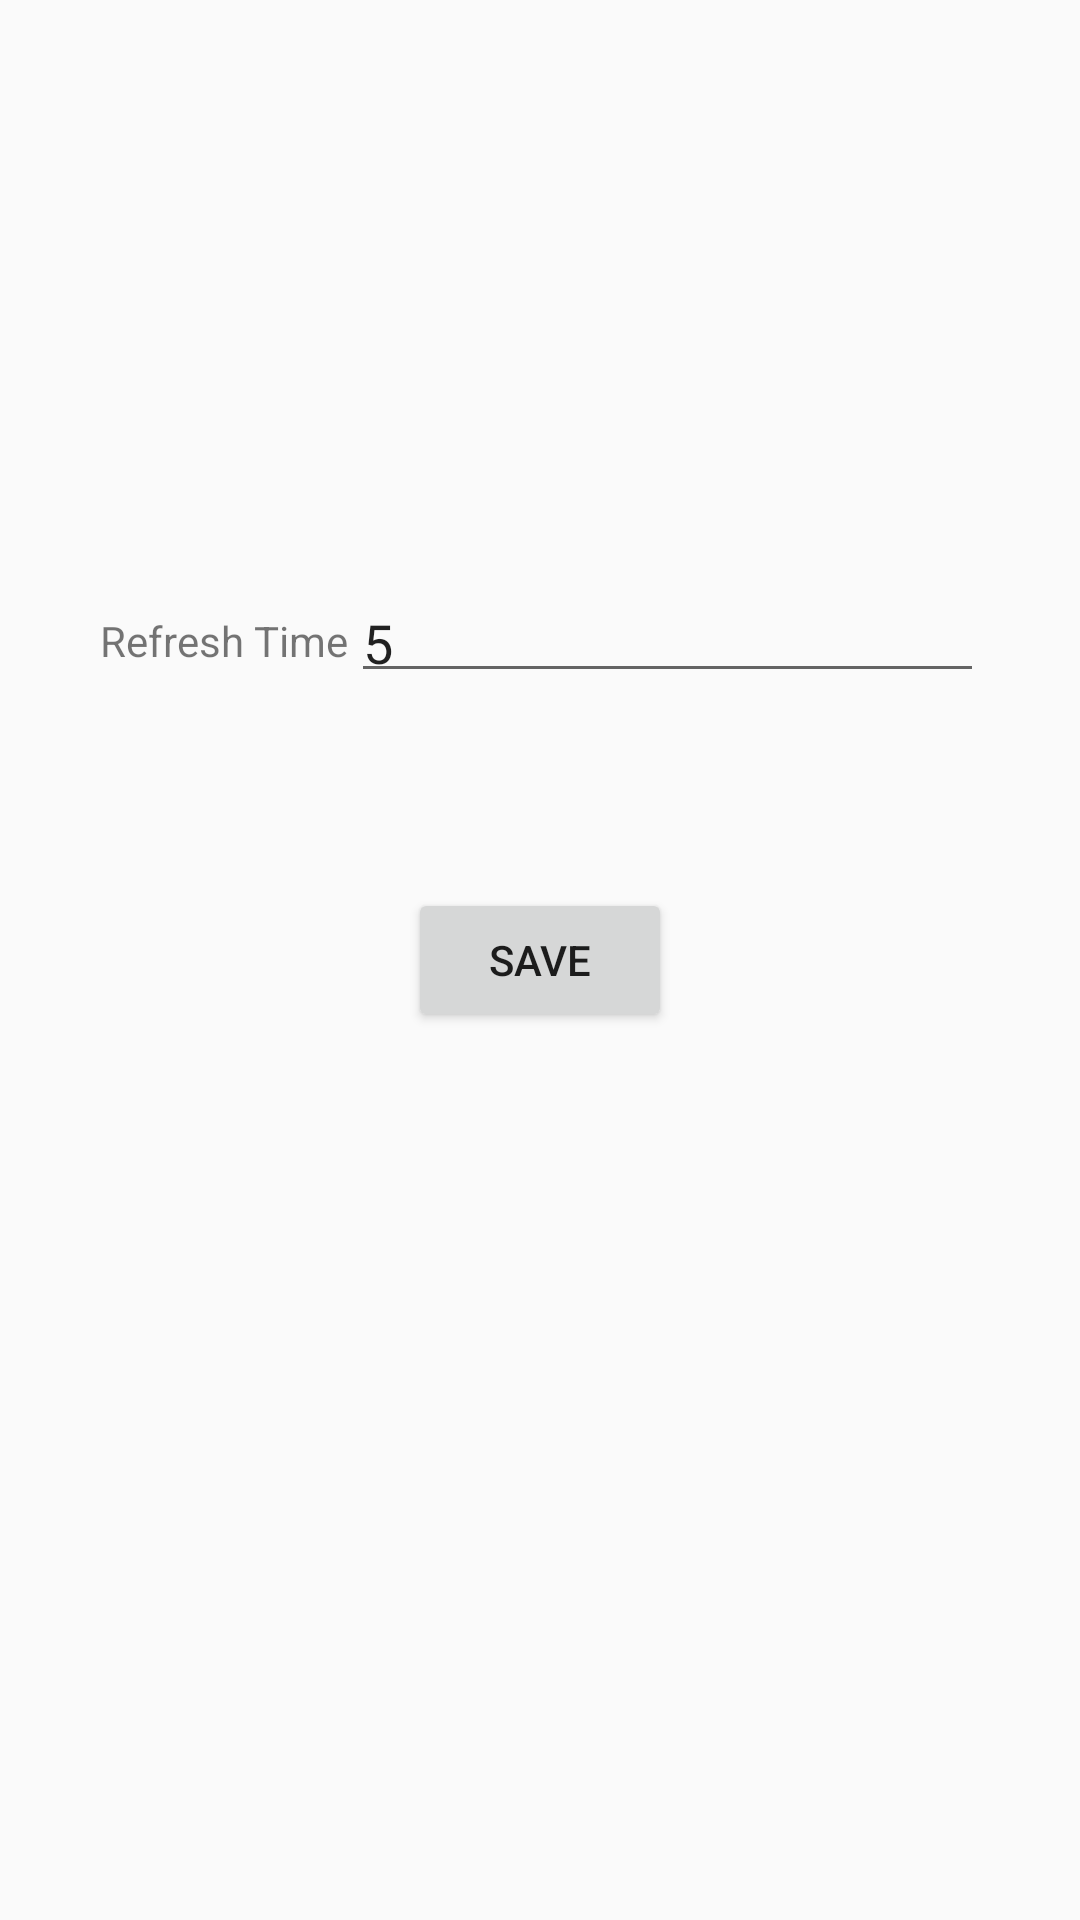

The Android layout XML behind this screen, and the referenced resources:
<!-- AndroidManifest.xml: application theme Theme.AppCompat.Light.NoActionBar -->
<!-- res/layout/activity_settings.xml -->
<?xml version="1.0" encoding="utf-8"?>
<android.support.constraint.ConstraintLayout xmlns:android="http://schemas.android.com/apk/res/android"
    xmlns:app="http://schemas.android.com/apk/res-auto"
    xmlns:tools="http://schemas.android.com/tools"
    android:layout_width="match_parent"
    android:layout_height="match_parent"
    tools:context="com.example.zohaibbutt.lab04.Settings">

    <TextView
        android:id="@+id/TW1"
        android:layout_width="wrap_content"
        android:layout_height="20dp"
        android:layout_marginEnd="8dp"
        android:layout_marginStart="40dp"
        android:layout_marginTop="204dp"
        android:text="Refresh Time"
        app:layout_constraintEnd_toStartOf="@+id/T1"
        app:layout_constraintStart_toStartOf="parent"
        app:layout_constraintTop_toTopOf="parent" />

    <EditText
        android:id="@+id/T1"
        android:layout_width="211dp"
        android:layout_height="39dp"
        android:layout_marginEnd="32dp"
        android:layout_marginTop="192dp"
        android:ems="10"
        android:inputType="number"
        android:text="5"
        app:layout_constraintEnd_toEndOf="parent"
        app:layout_constraintTop_toTopOf="parent" />

    <Button
        android:id="@+id/B1"
        android:layout_width="wrap_content"
        android:layout_height="wrap_content"
        android:layout_marginBottom="8dp"
        android:layout_marginEnd="8dp"
        android:layout_marginStart="8dp"
        android:layout_marginTop="8dp"
        android:text="Save"
        app:layout_constraintBottom_toBottomOf="parent"
        app:layout_constraintEnd_toEndOf="parent"
        app:layout_constraintStart_toStartOf="parent"
        app:layout_constraintTop_toTopOf="parent" />
</android.support.constraint.ConstraintLayout>
<!-- resources referenced by this layout -->
<resources>

</resources>
